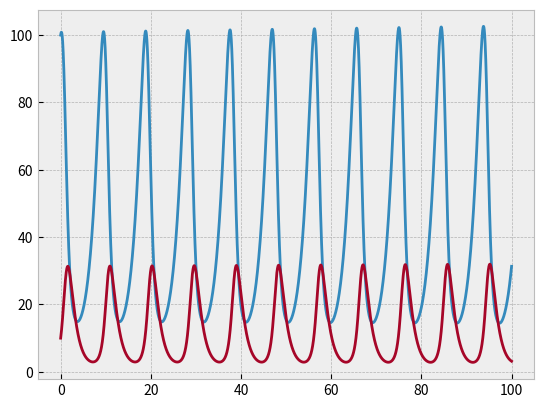

The matplotlib source for this figure:
import matplotlib.pyplot as plt
plt.style.use('bmh')

deer = 100
wolves = 10
d_vals = []
w_vals = []
t = []
count = 0
while count <= 100:
    t.append(count)
    count += 0.001

for num in range(len(t)):
    d_vals.append(deer)
    w_vals.append(wolves)
    d = deer
    w = wolves
    deer += (0.0006 * d) - (0.00005 * d * w)
    wolves += (0.00002 * d * w) - (0.0009 * w)

plt.plot(t, d_vals, label='deer')
plt.plot(t, w_vals, label='wolves')
plt.savefig('predator_prey_model.png')